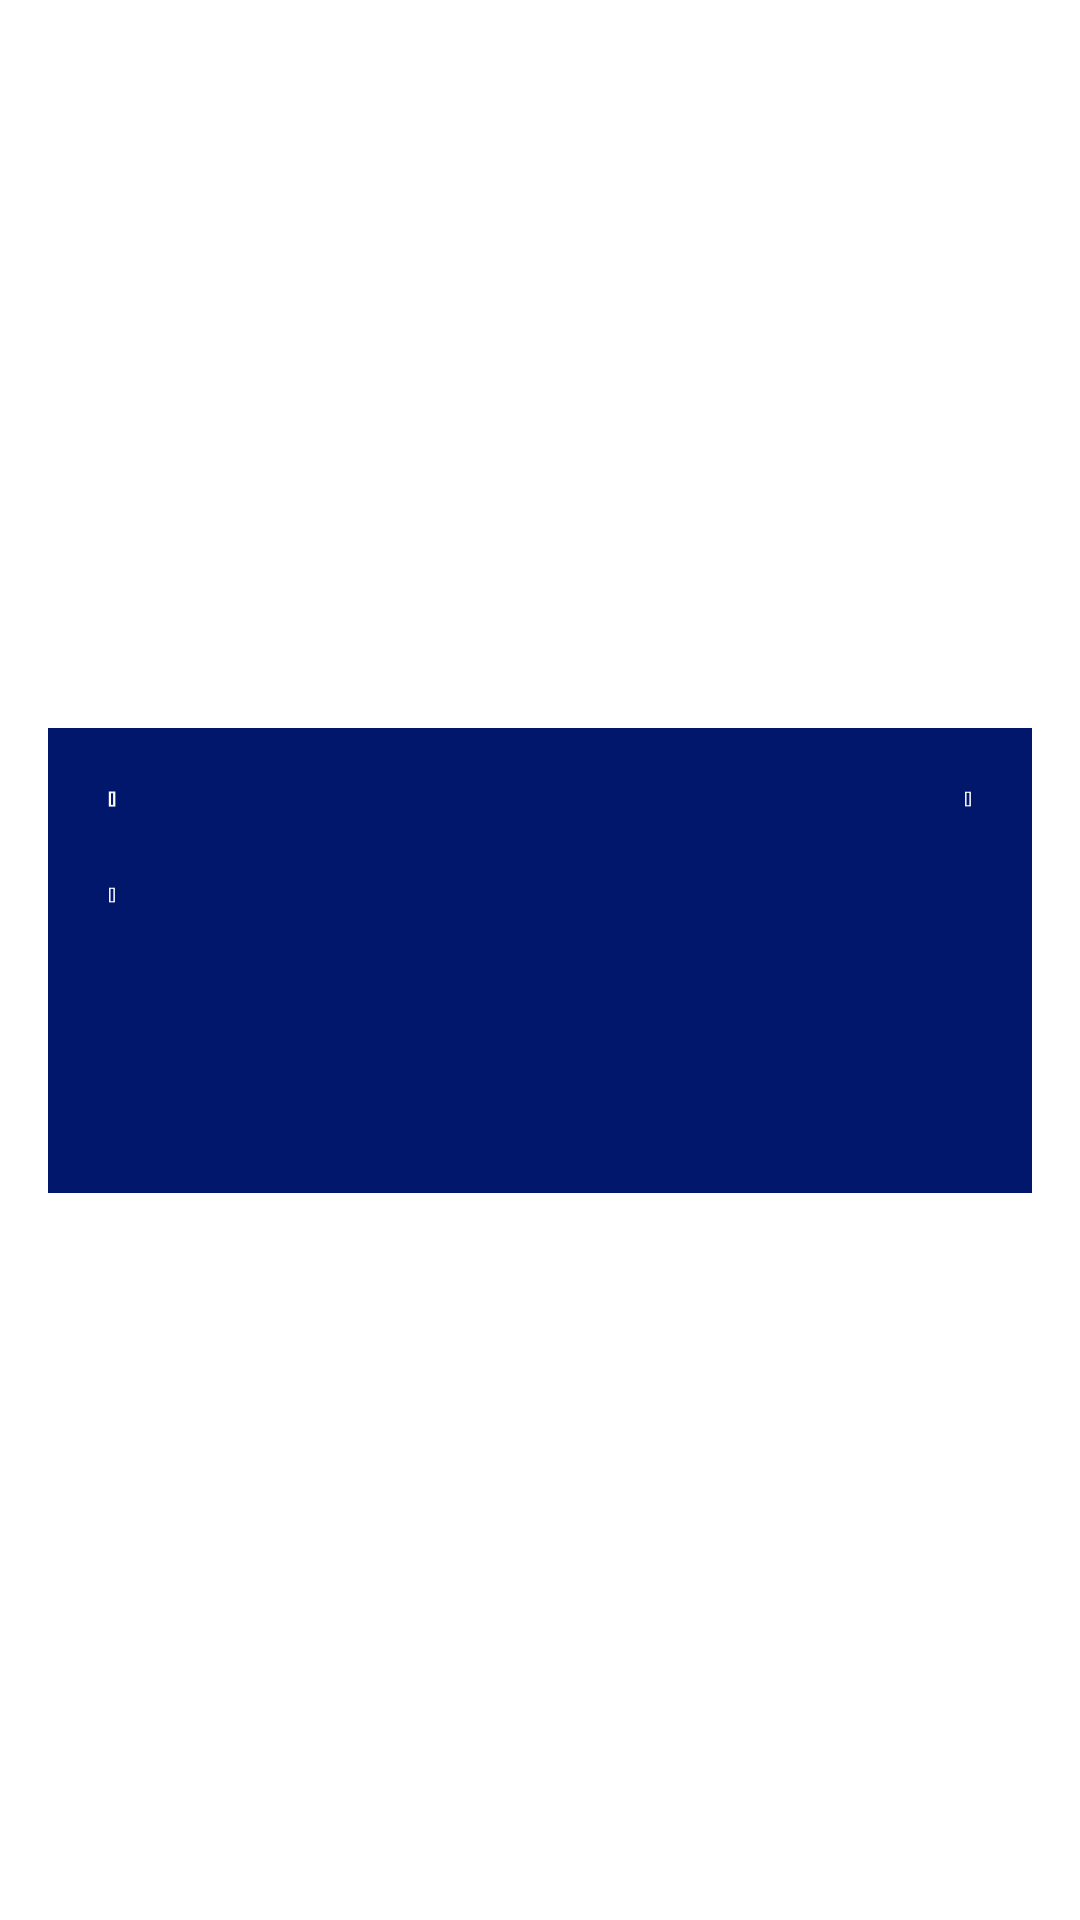

Write the Android layout XML for this screen, with the resource values it uses.
<!-- AndroidManifest.xml: application theme Theme.CobaltNotepad -->
<!-- res/layout/cobalt_note.xml -->
<?xml version="1.0" encoding="utf-8"?>
<androidx.constraintlayout.widget.ConstraintLayout xmlns:android="http://schemas.android.com/apk/res/android"
    xmlns:app="http://schemas.android.com/apk/res-auto"
    xmlns:tools="http://schemas.android.com/tools"
    android:layout_width="match_parent"
    android:layout_height="wrap_content">

    <androidx.cardview.widget.CardView
        android:layout_width="match_parent"
        android:layout_height="wrap_content"
        android:layout_margin="16dp"
        app:cardBackgroundColor="#00176C"
        app:layout_constraintBottom_toBottomOf="parent"
        app:layout_constraintTop_toTopOf="parent"
        tools:layout_editor_absoluteX="16dp">

        <androidx.constraintlayout.widget.ConstraintLayout
            android:layout_width="match_parent"
            android:layout_height="155dp">

            <TextView
                android:id="@+id/note_head"
                android:layout_width="wrap_content"
                android:layout_height="wrap_content"
                android:layout_marginStart="16dp"
                android:layout_marginTop="16dp"
                android:layout_marginEnd="48dp"
                android:padding="4dp"
                android:text="[]"
                android:textColor="#FFFFFF"
                android:textStyle="bold"
                app:layout_constraintEnd_toEndOf="parent"
                app:layout_constraintHorizontal_bias="0.0"
                app:layout_constraintStart_toStartOf="parent"
                app:layout_constraintTop_toTopOf="parent" />

            <TextView
                android:id="@+id/note_body"
                android:layout_width="wrap_content"
                android:layout_height="wrap_content"
                android:layout_marginStart="16dp"
                android:layout_marginTop="16dp"
                android:layout_marginEnd="16dp"
                android:layout_marginBottom="16dp"
                android:autoText="false"
                android:inputType="textMultiLine"
                android:padding="4dp"
                android:text="[]"
                android:textColor="#FFFFFF"
                app:layout_constraintBottom_toBottomOf="parent"
                app:layout_constraintEnd_toEndOf="parent"
                app:layout_constraintHorizontal_bias="0.0"
                app:layout_constraintStart_toStartOf="parent"
                app:layout_constraintTop_toBottomOf="@+id/note_head"
                app:layout_constraintVertical_bias="0.014" />

            <TextView
                android:id="@+id/note_date"
                android:layout_width="wrap_content"
                android:layout_height="wrap_content"
                android:layout_marginTop="16dp"
                android:layout_marginEnd="16dp"
                android:padding="4dp"
                android:text="[]"
                android:textColor="#FFFFFF"
                app:layout_constraintEnd_toEndOf="parent"
                app:layout_constraintTop_toTopOf="parent" />
        </androidx.constraintlayout.widget.ConstraintLayout>

    </androidx.cardview.widget.CardView>

</androidx.constraintlayout.widget.ConstraintLayout>
<!-- resources referenced by this layout -->
<resources>
  <style name="Theme.CobaltNotepad" parent="Theme.MaterialComponents.DayNight.DarkActionBar">
          
          <item name="colorPrimary">@color/cobalt_1</item>
          <item name="colorPrimaryVariant">@color/purple_700</item>
          <item name="colorOnPrimary">@color/white</item>
          
          <item name="colorSecondary">@color/teal_200</item>
          <item name="colorSecondaryVariant">@color/teal_700</item>
          <item name="colorOnSecondary">@color/black</item>
          
          <item name="android:statusBarColor" tools:targetApi="l">?attr/colorPrimaryVariant</item>
          
          <item name="android:windowBackground">@color/cobalt_2</item>
          <item name="android:colorBackground">@color/cobalt_2</item>
      </style>
  <color name="cobalt_1">#08055E</color>
  <color name="purple_700">#FF3700B3</color>
  <color name="white">#FFFFFFFF</color>
  <color name="teal_200">#FF03DAC5</color>
  <color name="teal_700">#FF018786</color>
  <color name="black">#FF000000</color>
  <color name="cobalt_2">#080640</color>
</resources>
